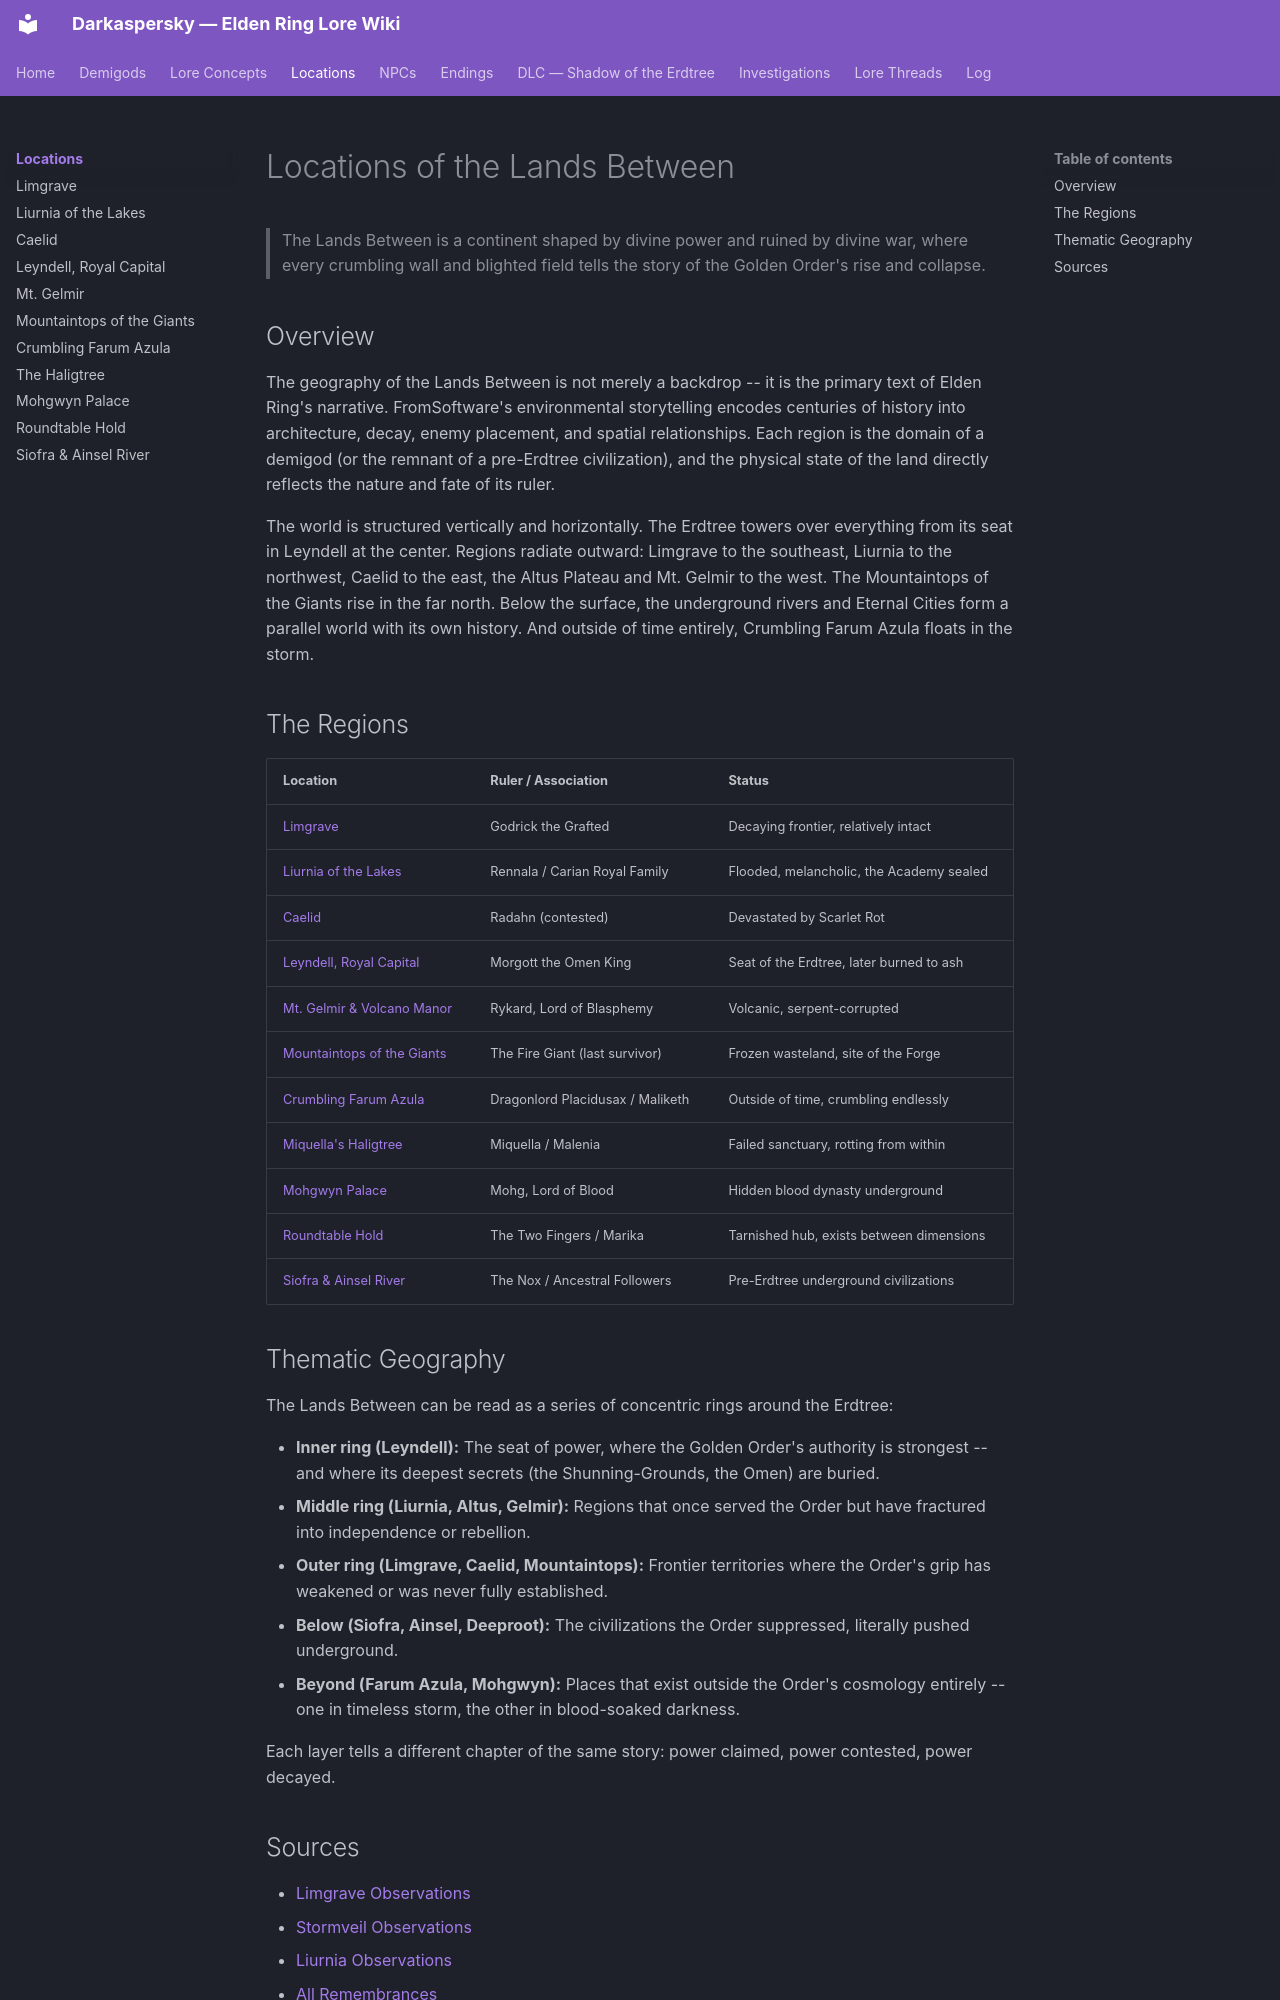

repository: Naldershof/Darkaspersky · page: locations/index.html · generator: mkdocs

---
title: "Locations"
category: locations
tags:
  - the-shattering
  - golden-order
  - age-of-the-erdtree
related:
  - lore-concepts/the-erdtree.md
  - lore-concepts/the-golden-order.md
  - lore-concepts/the-shattering.md
  - demigods/index.md
sources:
  - raw/environmental/limgrave-observations.md
  - raw/environmental/stormveil-observations.md
  - raw/environmental/liurnia-observations.md
  - raw/item-descriptions/remembrances/all-remembrances.md
last_updated: 2026-04-16
---

# Locations of the Lands Between

> The Lands Between is a continent shaped by divine power and ruined by divine war, where every crumbling wall and blighted field tells the story of the Golden Order's rise and collapse.

## Overview

The geography of the Lands Between is not merely a backdrop -- it is the primary text of Elden Ring's narrative. FromSoftware's environmental storytelling encodes centuries of history into architecture, decay, enemy placement, and spatial relationships. Each region is the domain of a demigod (or the remnant of a pre-Erdtree civilization), and the physical state of the land directly reflects the nature and fate of its ruler.

The world is structured vertically and horizontally. The Erdtree towers over everything from its seat in Leyndell at the center. Regions radiate outward: Limgrave to the southeast, Liurnia to the northwest, Caelid to the east, the Altus Plateau and Mt. Gelmir to the west. The Mountaintops of the Giants rise in the far north. Below the surface, the underground rivers and Eternal Cities form a parallel world with its own history. And outside of time entirely, Crumbling Farum Azula floats in the storm.

## The Regions

| Location | Ruler / Association | Status |
|----------|-------------------|--------|
| [Limgrave](limgrave.md) | Godrick the Grafted | Decaying frontier, relatively intact |
| [Liurnia of the Lakes](liurnia.md) | Rennala / Carian Royal Family | Flooded, melancholic, the Academy sealed |
| [Caelid](caelid.md) | Radahn (contested) | Devastated by Scarlet Rot |
| [Leyndell, Royal Capital](leyndell.md) | Morgott the Omen King | Seat of the Erdtree, later burned to ash |
| [Mt. Gelmir & Volcano Manor](mt-gelmir.md) | Rykard, Lord of Blasphemy | Volcanic, serpent-corrupted |
| [Mountaintops of the Giants](mountaintops-of-the-giants.md) | The Fire Giant (last survivor) | Frozen wasteland, site of the Forge |
| [Crumbling Farum Azula](farum-azula.md) | Dragonlord Placidusax / Maliketh | Outside of time, crumbling endlessly |
| [Miquella's Haligtree](the-haligtree.md) | Miquella / Malenia | Failed sanctuary, rotting from within |
| [Mohgwyn Palace](mohgwyn-palace.md) | Mohg, Lord of Blood | Hidden blood dynasty underground |
| [Roundtable Hold](roundtable-hold.md) | The Two Fingers / Marika | Tarnished hub, exists between dimensions |
| [Siofra & Ainsel River](siofra-ainsel-river.md) | The Nox / Ancestral Followers | Pre-Erdtree underground civilizations |

## Thematic Geography

The Lands Between can be read as a series of concentric rings around the Erdtree:

- **Inner ring (Leyndell):** The seat of power, where the Golden Order's authority is strongest -- and where its deepest secrets (the Shunning-Grounds, the Omen) are buried.
- **Middle ring (Liurnia, Altus, Gelmir):** Regions that once served the Order but have fractured into independence or rebellion.
- **Outer ring (Limgrave, Caelid, Mountaintops):** Frontier territories where the Order's grip has weakened or was never fully established.
- **Below (Siofra, Ainsel, Deeproot):** The civilizations the Order suppressed, literally pushed underground.
- **Beyond (Farum Azula, Mohgwyn):** Places that exist outside the Order's cosmology entirely -- one in timeless storm, the other in blood-soaked darkness.

Each layer tells a different chapter of the same story: power claimed, power contested, power decayed.
